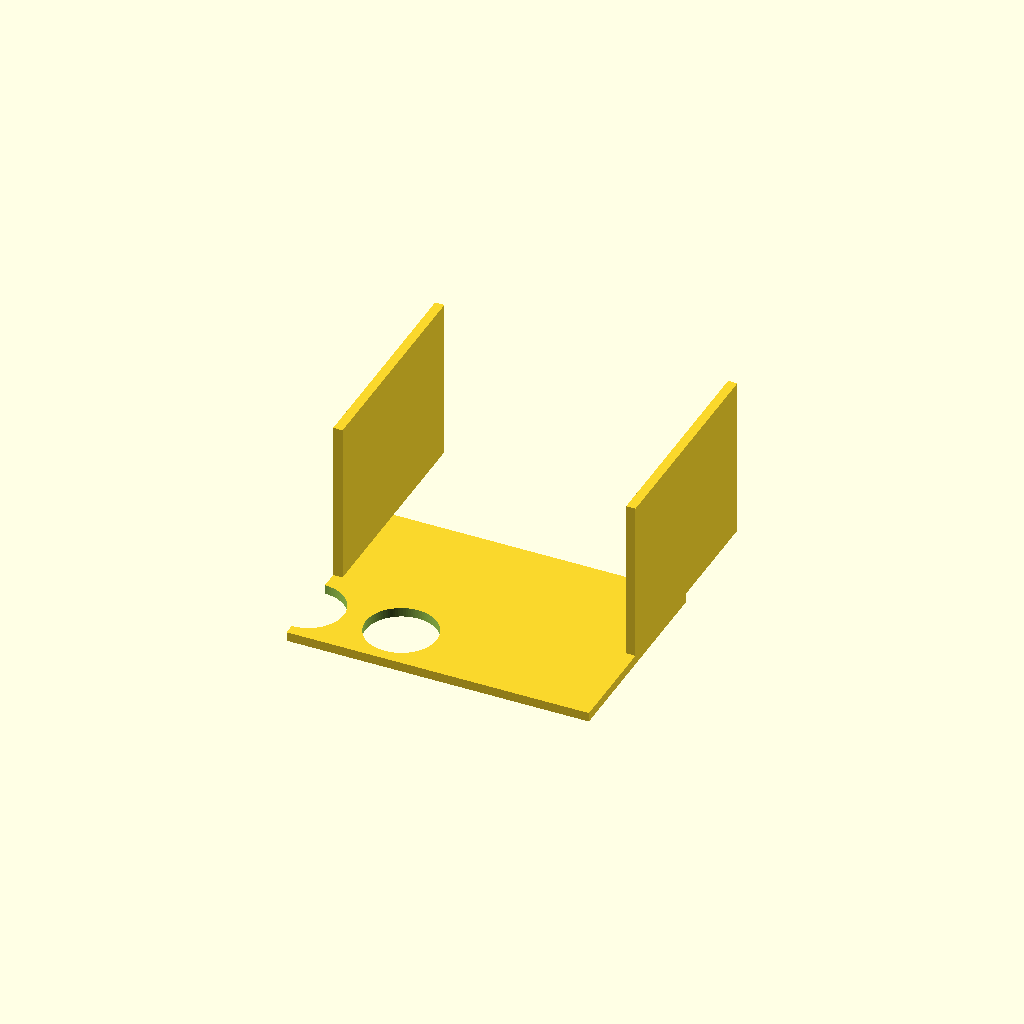
Cell 1 — every parameter at its default value.
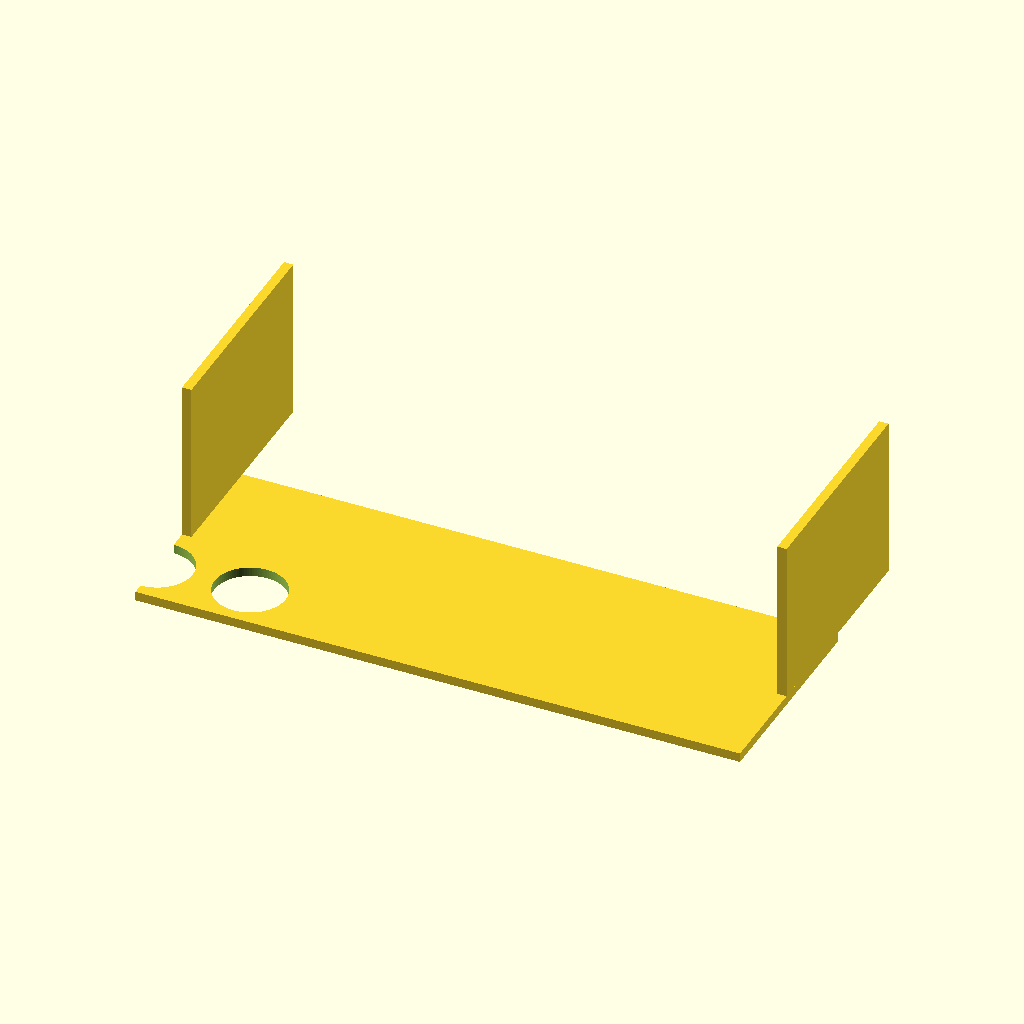
Cell 2 — plate_x set to 260, the other parameters unchanged.
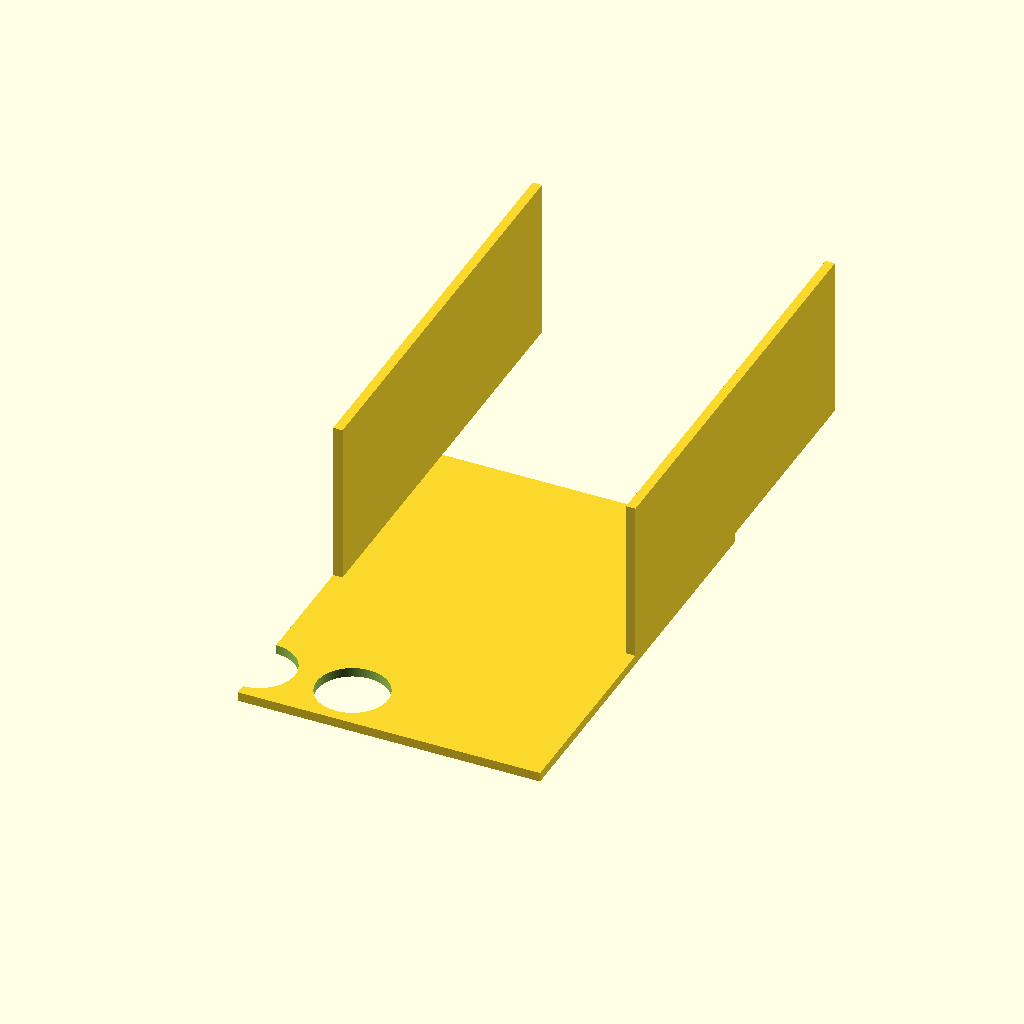
Cell 3: the same model with plate_y = 180.
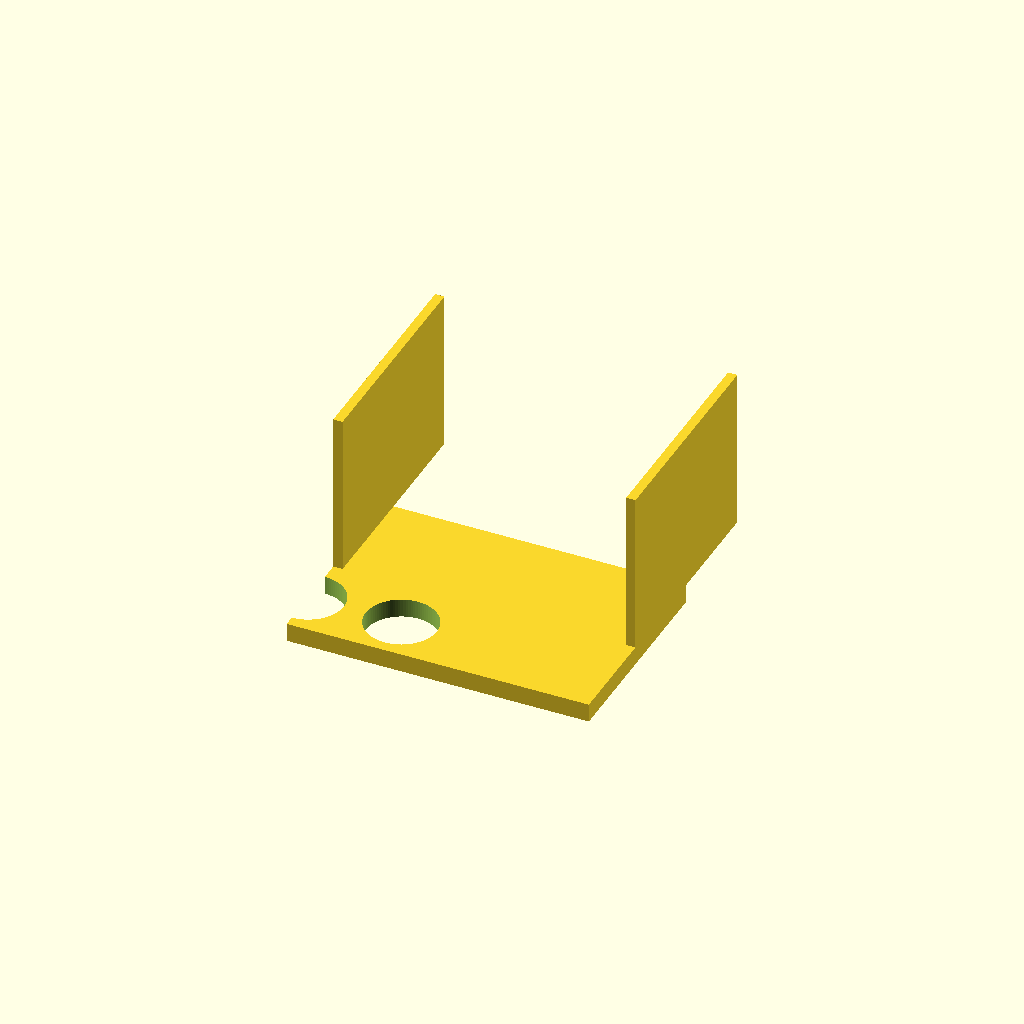
Cell 4: the same model with plate_t = 8.
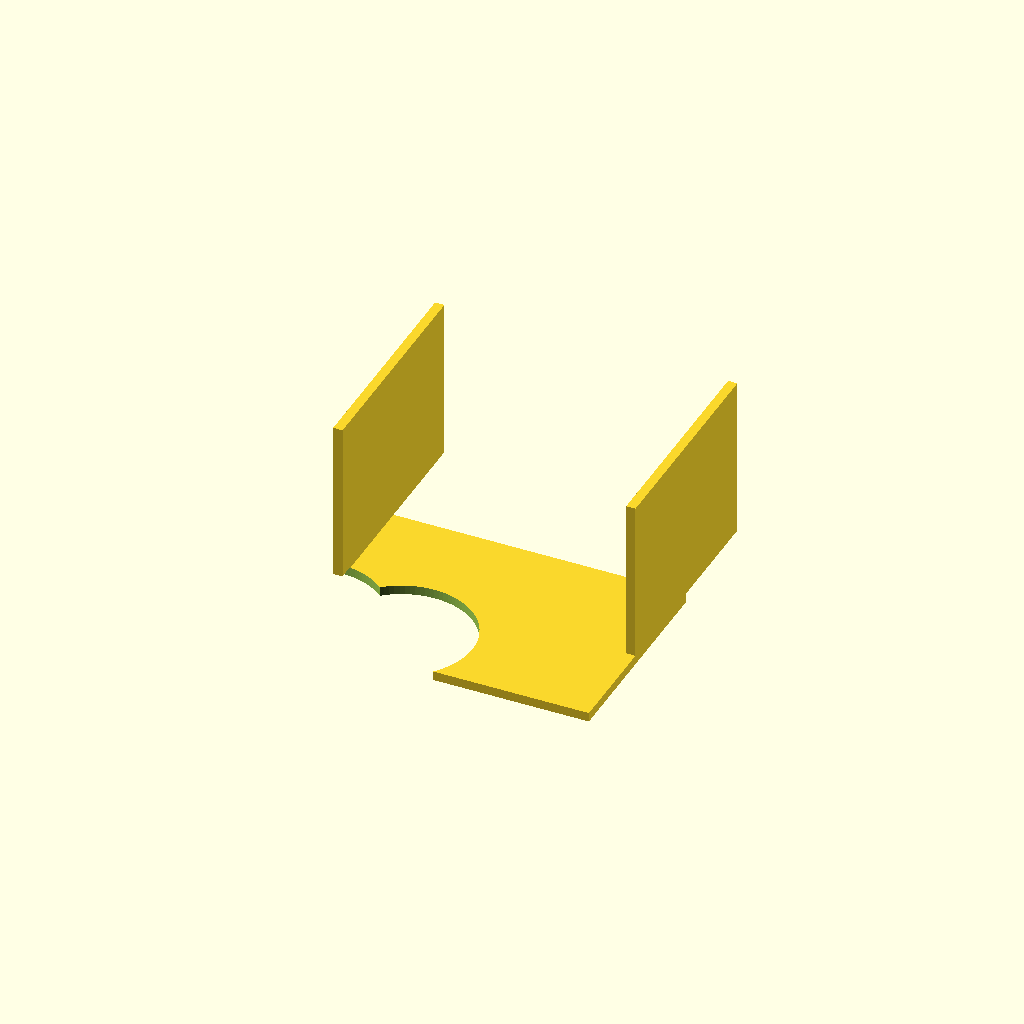
Cell 5 — hole_d set to 61, the other parameters unchanged.
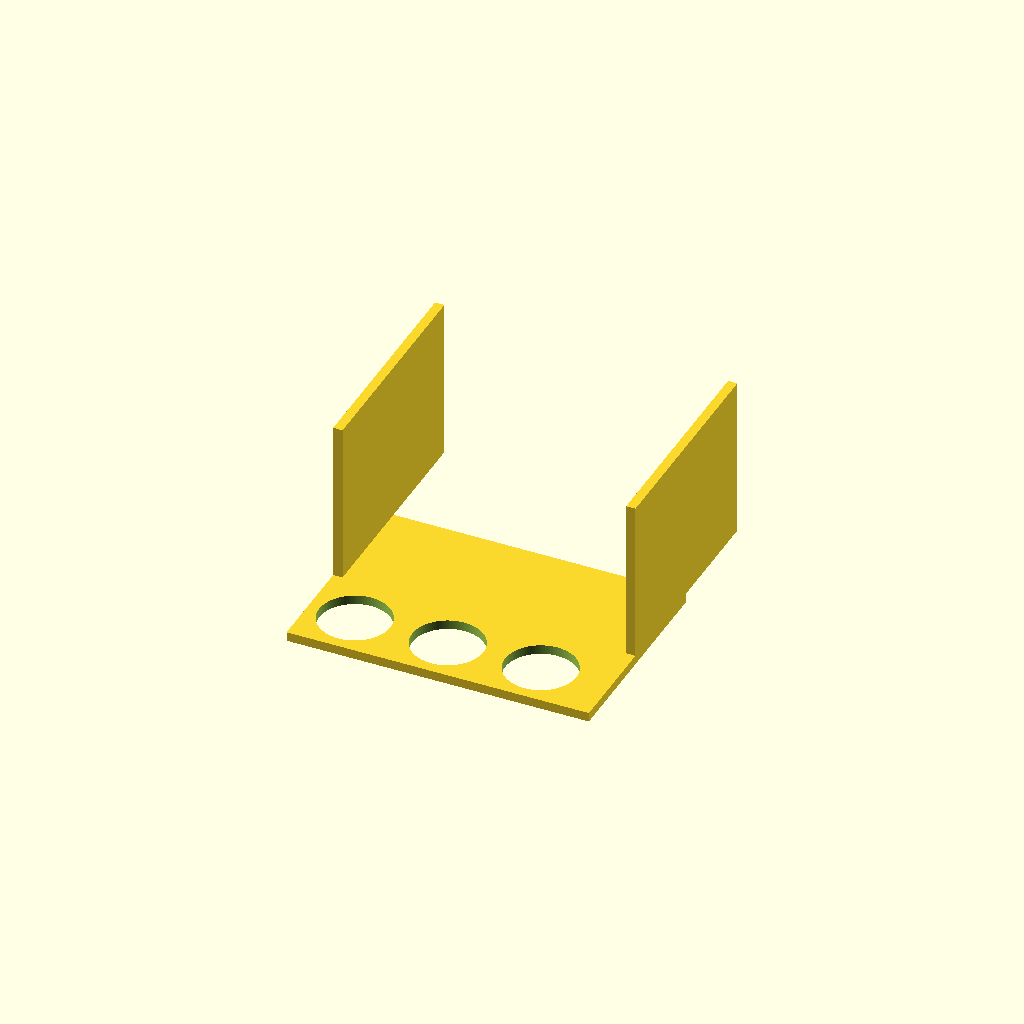
Cell 6: hole_nx = 6 (everything else at default).
One fixed orthographic camera (rotation 55°, 0°, 25°; colour scheme Cornfield) for every cell.
Source of the model, bench/results/gpu-v5-g0/code/scadcoder-v5/conical_rack_50ml_s0_a0.scad:
// Rack for six 50 mL conical (Falcon-type) tubes
// Print orientation: flat plate on bed, walls rising to z = 70
// After printing, flip over so the rack stands on the walls

// ---------- Parameters ----------
plate_x      = 130;   // plate length along X (mm)
plate_y      = 90;    // plate width along Y (mm)
plate_t      = 4;     // plate thickness (mm), z = 0 to 4

hole_d       = 30.5;  // through-hole diameter (mm)
hole_nx      = 3;     // holes along X (2 rows)
hole_ny      = 2;     // holes along Y (3 columns)
hole_pitch   = 40;    // centre-to-centre spacing, both directions (mm)

wall_h       = 70;    // wall height from plate top (mm), z = 4 to 74
wall_t       = 4;     // wall thickness along Y (mm)

eps          = 0.5;   // cutter overshoot past faces (mm)
$fn          = 96;    // circle resolution

// ---------- Derived ----------
wall_top_z = plate_t + wall_h;   // top of walls (z = 74)

// ---------- Model ----------
difference() {
    union() {
        // Flat plate
        translate([-plate_x/2, -plate_y/2, 0])
            cube([plate_x, plate_y, plate_t]);

        // Two solid walls along the long edges
        for (sx = [-1, 1])
            translate([sx > 0 ? plate_x/2 - wall_t : -plate_x/2,
                       -wall_t/2, plate_t])
                cube([wall_t, plate_y + wall_t, wall_h]);
    }

    // Through-holes, centred on the plate
    for (i = [0 : hole_nx - 1])
        for (j = [0 : hole_ny - 1])
            translate([(i - (hole_nx - 1)/2) * hole_pitch - plate_x/2,
                       (j - (hole_ny - 1)/2) * hole_pitch - plate_y/2,
                       -eps])
                cylinder(d = hole_d, h = plate_t + 2*eps);
}
Parameter table extracted from the source (name, type, default, range or options):
plate_x: number, default 130
plate_y: number, default 90
plate_t: number, default 4
hole_d: number, default 30.5
hole_nx: number, default 3
hole_ny: number, default 2
hole_pitch: number, default 40
wall_h: number, default 70
wall_t: number, default 4
eps: number, default 0.5
